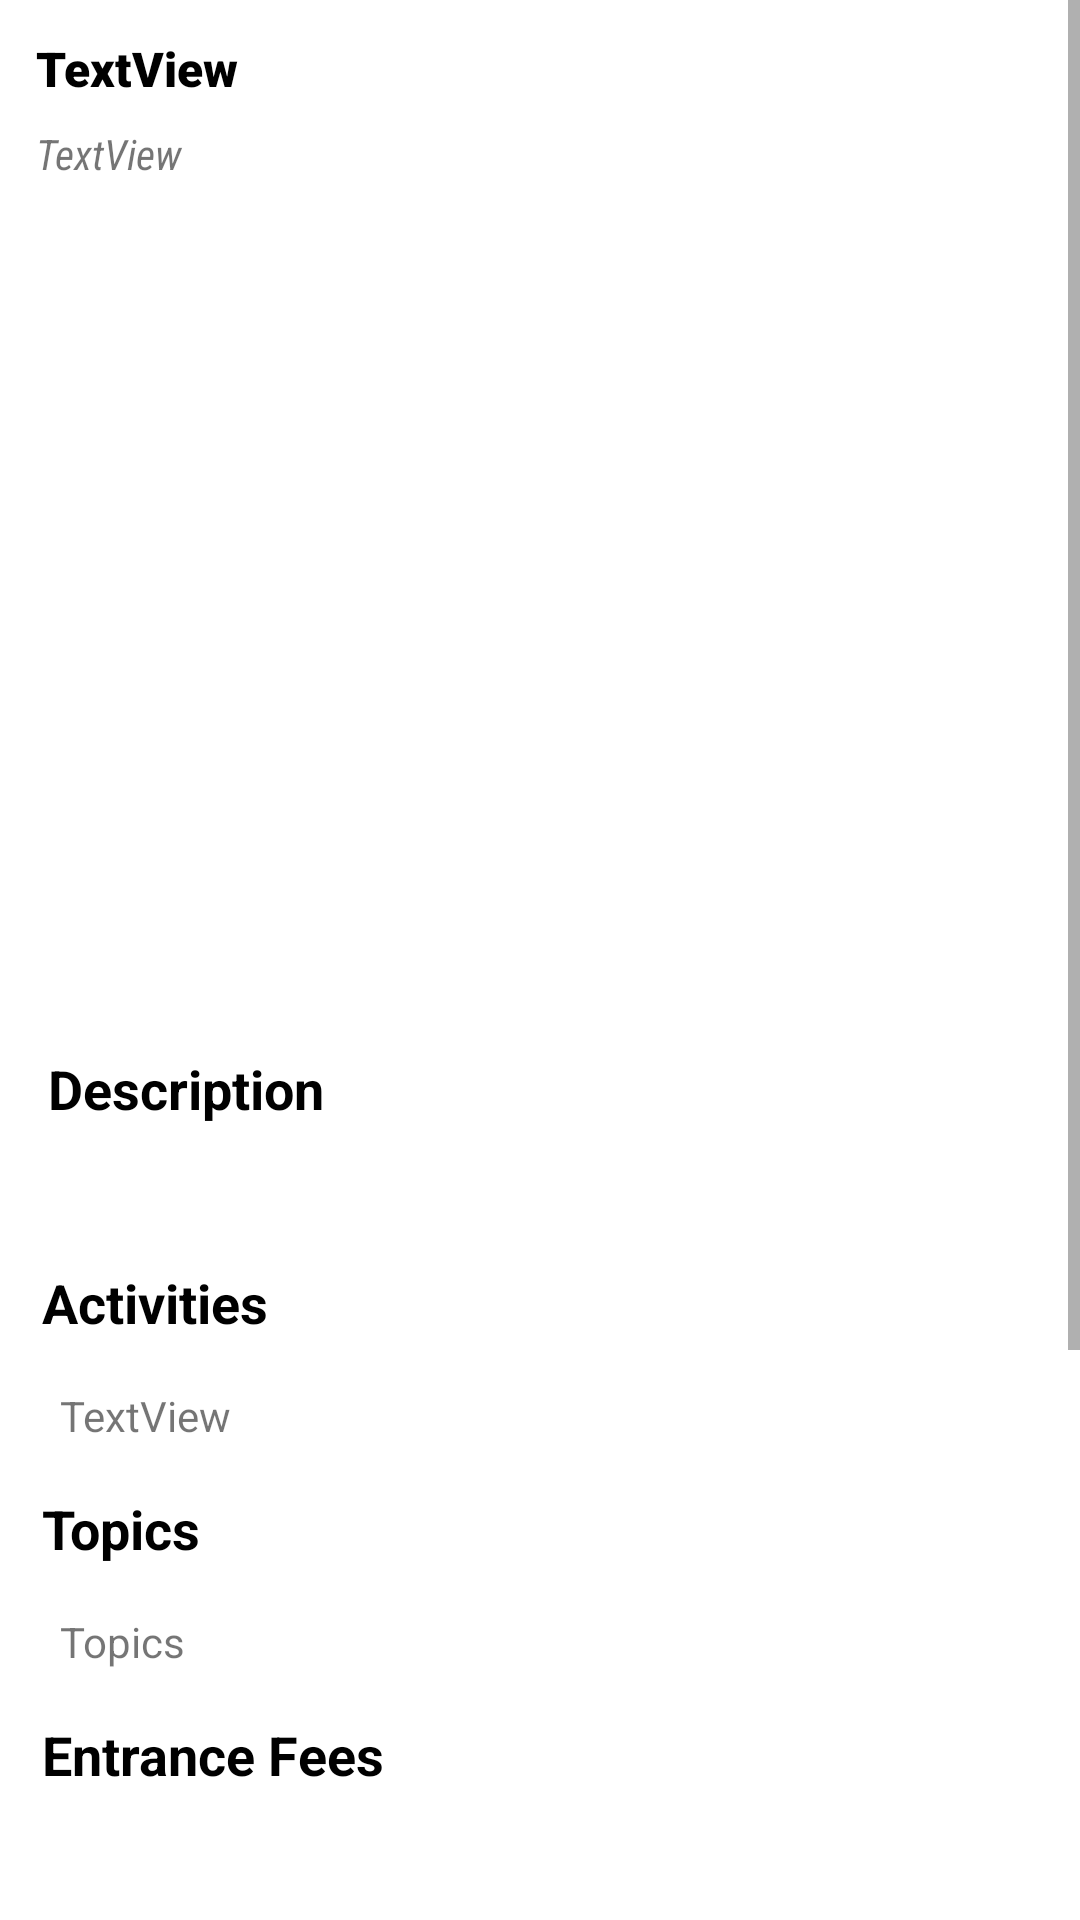

Layout XML and referenced resources for this Android screen:
<!-- AndroidManifest.xml: application theme Theme.AmericanParks -->
<!-- res/layout/fragment_details.xml -->
<?xml version="1.0" encoding="utf-8"?>
<layout xmlns:android="http://schemas.android.com/apk/res/android"
    xmlns:tools="http://schemas.android.com/tools">

    <LinearLayout
        android:layout_width="match_parent"
        android:layout_height="match_parent"
        android:background="@color/white"
        android:orientation="vertical"
        tools:context=".view.DetailsFragment">

        <ScrollView
            android:layout_width="match_parent"
            android:layout_height="match_parent"
            android:paddingBottom="32dp"
            tools:ignore="SpeakableTextPresentCheck">

            <LinearLayout
                android:layout_width="match_parent"
                android:layout_height="wrap_content"
                android:layout_margin="8dp"
                android:orientation="vertical">

                <TextView
                    android:id="@+id/details_park_name"
                    android:layout_width="match_parent"
                    android:layout_height="wrap_content"
                    android:fontFamily="sans-serif-black"
                    android:padding="4dp"
                    android:text="TextView"
                    android:textColor="@color/black"
                    android:textSize="16sp"
                    android:textStyle="bold" />

                <TextView
                    android:id="@+id/details_park_designation"
                    android:layout_width="match_parent"
                    android:layout_height="wrap_content"
                    android:fontFamily="sans-serif-condensed"
                    android:padding="4dp"
                    android:text="TextView"
                    android:textColor="@color/common_google_signin_btn_text_light_focused"
                    android:textStyle="italic" />

                <androidx.viewpager2.widget.ViewPager2
                    android:id="@+id/details_viewpager"
                    android:layout_width="match_parent"
                    android:layout_height="250dp"
                    android:layout_marginTop="16dp"
                    android:layout_marginBottom="8dp" />

                <TextView
                    android:id="@+id/textView2"
                    android:layout_width="wrap_content"
                    android:layout_height="wrap_content"
                    android:layout_marginTop="12dp"
                    android:paddingLeft="8dp"

                    android:text="Description"
                    android:textAlignment="textStart"
                    android:textColor="@color/black"
                    android:textSize="18sp"
                    android:textStyle="bold" />


                <TextView
                    android:id="@+id/details_description"
                    android:layout_width="match_parent"
                    android:layout_height="wrap_content"
                    android:lineSpacingMultiplier="1.5"
                    android:padding="12dp"

                    android:paddingLeft="6dp"
                    android:textAlignment="textStart"
                    android:textColor="@color/common_google_signin_btn_text_light_focused" />

                <TextView
                    android:id="@+id/textView3"
                    android:layout_width="wrap_content"
                    android:layout_height="wrap_content"
                    android:layout_marginTop="4dp"

                    android:paddingLeft="6dp"
                    android:text="Activities"
                    android:textColor="@color/black"
                    android:textSize="18sp"
                    android:textStyle="bold" />

                <TextView
                    android:id="@+id/details_activities"
                    android:layout_width="wrap_content"
                    android:layout_height="wrap_content"
                    android:layout_marginTop="4dp"
                    android:lineSpacingMultiplier="1.5"
                    android:padding="12dp"

                    android:paddingLeft="6dp"
                    android:text="TextView"
                    android:textColor="@color/common_google_signin_btn_text_light_focused" />


                <TextView
                    android:id="@+id/textView13"
                    android:layout_width="wrap_content"
                    android:layout_height="wrap_content"
                    android:layout_marginTop="4dp"
                    android:paddingLeft="6dp"

                    android:text="Topics"
                    android:textColor="@color/black"
                    android:textSize="18sp"
                    android:textStyle="bold" />

                <TextView
                    android:id="@+id/details_topics"
                    android:layout_width="wrap_content"
                    android:layout_height="wrap_content"
                    android:layout_marginTop="4dp"
                    android:lineSpacingMultiplier="1.5"
                    android:padding="12dp"
                    android:paddingLeft="6dp"
                    android:text="Topics"
                    android:textColor="@color/common_google_signin_btn_text_light_focused" />

                <TextView
                    android:id="@+id/textView4"
                    android:layout_width="wrap_content"
                    android:layout_height="wrap_content"
                    android:layout_marginTop="4dp"
                    android:paddingLeft="6dp"
                    android:text="Entrance Fees"

                    android:textColor="@color/black"
                    android:textSize="18sp"
                    android:textStyle="bold" />

                <TextView
                    android:id="@+id/details_entrancefees"
                    android:layout_width="wrap_content"
                    android:layout_height="wrap_content"
                    android:layout_marginTop="4dp"
                    android:lineSpacingMultiplier="1.5"

                    android:padding="12dp"
                    android:paddingStart="6dp"
                    android:text="TextView"
                    android:textColor="@color/common_google_signin_btn_text_light_focused" />

                <TextView
                    android:id="@+id/textView5"
                    android:layout_width="wrap_content"
                    android:layout_height="wrap_content"
                    android:layout_marginTop="4dp"

                    android:paddingLeft="6dp"
                    android:text="Operating Hours"
                    android:textColor="@color/black"
                    android:textSize="18sp"
                    android:textStyle="bold" />

                <TextView
                    android:id="@+id/details_operatinghours"
                    android:layout_width="wrap_content"
                    android:layout_height="wrap_content"
                    android:layout_marginTop="4dp"
                    android:lineSpacingMultiplier="1.5"
                    android:padding="12dp"
                    android:paddingStart="6dp"

                    android:text="TextView"
                    android:textColor="@color/common_google_signin_btn_text_light_focused" />

                <TextView
                    android:id="@+id/textView22"
                    android:layout_width="wrap_content"
                    android:layout_height="wrap_content"
                    android:layout_marginTop="4dp"
                    android:paddingLeft="8dp"
                    android:text="Directions"
                    android:textAlignment="textStart"
                    android:textColor="@color/black"
                    android:textSize="18sp"
                    android:textStyle="bold" />


                <TextView
                    android:id="@+id/details_directions"
                    android:layout_width="match_parent"
                    android:layout_height="wrap_content"
                    android:layout_marginTop="4dp"
                    android:layout_marginBottom="70dp"
                    android:lineSpacingMultiplier="1.5"
                    android:padding="12dp"
                    android:paddingLeft="6dp"
                    android:autoLink="web"
                    android:textAlignment="textStart"
                    android:textColor="@color/common_google_signin_btn_text_light_focused" />
            </LinearLayout>

        </ScrollView>
    </LinearLayout>
</layout>
<!-- resources referenced by this layout -->
<resources>
  <style name="Theme.AmericanParks" parent="Theme.MaterialComponents.DayNight.DarkActionBar">
          
          <item name="colorPrimary">@color/purple_500</item>
          <item name="colorPrimaryVariant">@color/purple_700</item>
          <item name="colorOnPrimary">@color/white</item>
          
          <item name="colorSecondary">@color/teal_200</item>
          <item name="colorSecondaryVariant">@color/teal_700</item>
          <item name="colorOnSecondary">@color/black</item>
          
          <item name="android:statusBarColor" tools:targetApi="l">?attr/colorPrimaryVariant</item>
          
      </style>
  <!-- not gathered from this repository: default colours our renderer supplied (Android Studio template values) -->
  <color name="purple_500">#FF6200EE</color>
  <color name="purple_700">#FF3700B3</color>
  <color name="teal_200">#FF03DAC5</color>
  <color name="teal_700">#FF018786</color>
  <color name="black">#FF000000</color>
  <color name="white">#FFFFFFFF</color>
</resources>
